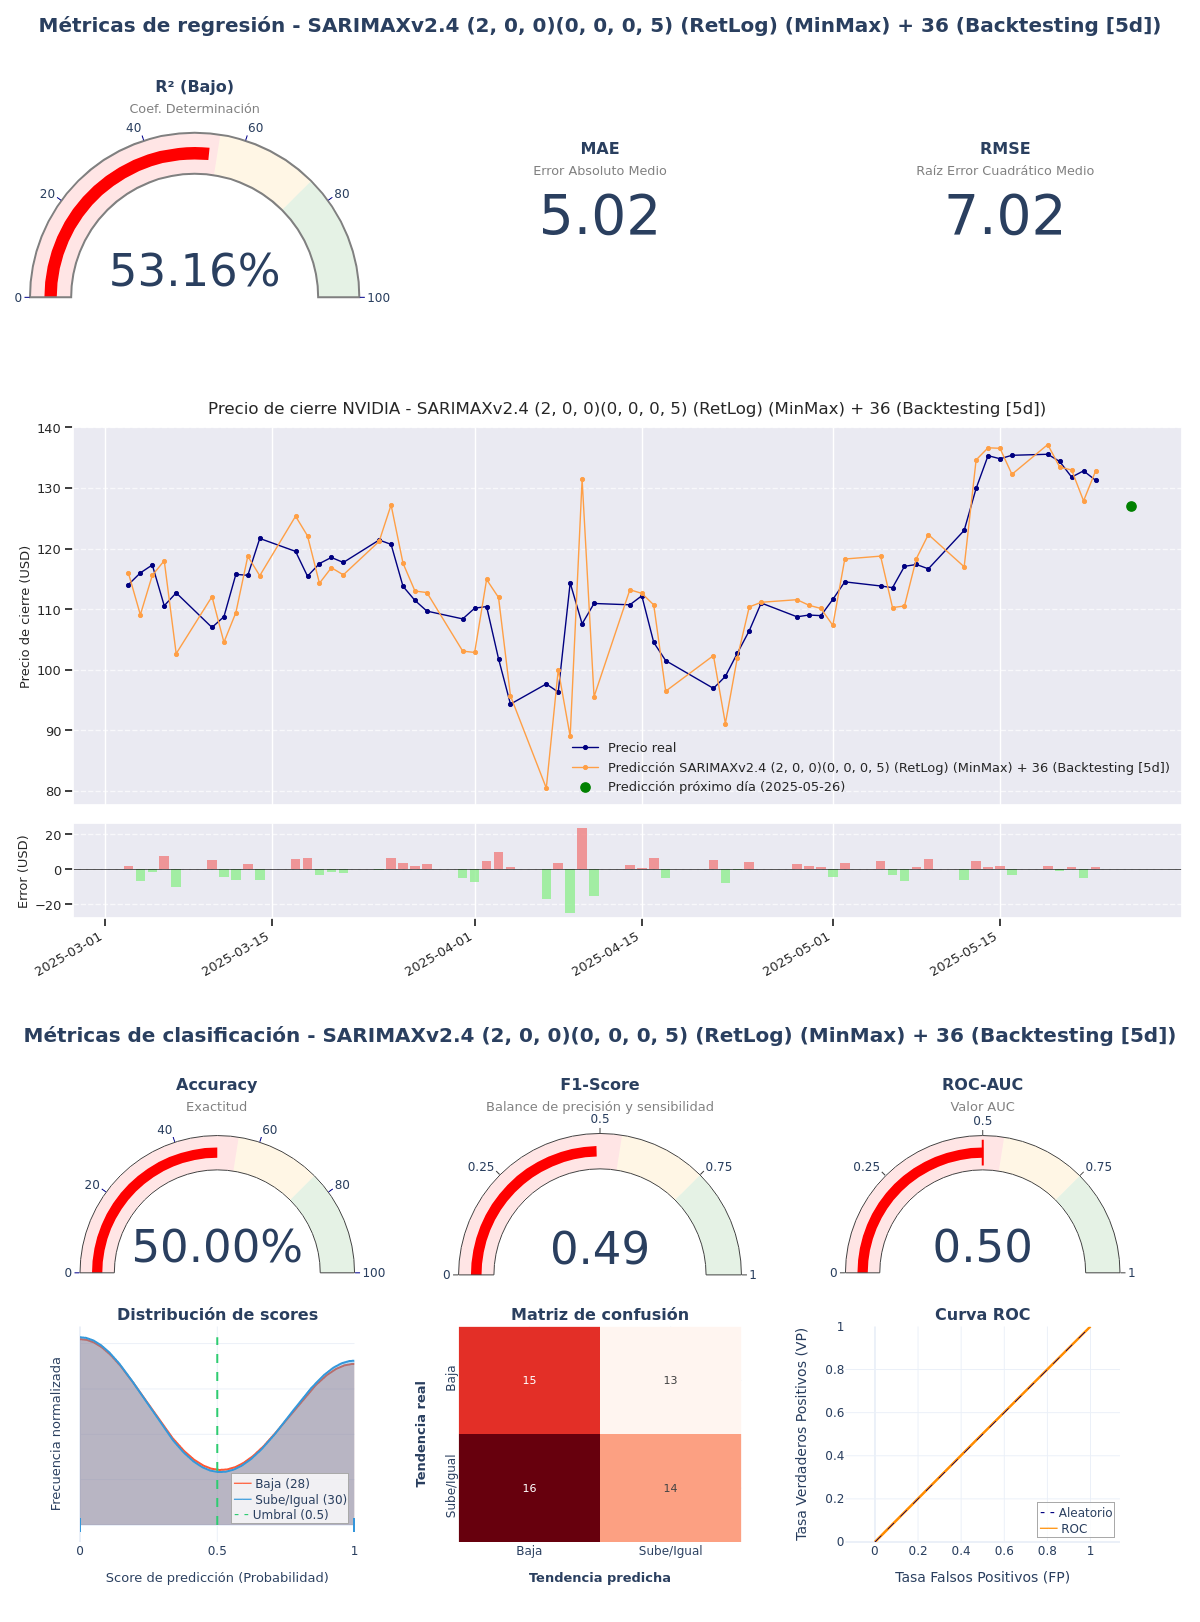

The table this chart was drawn from, first rows:
model_title; model_hash; r2; mae; rmse; accuracy; f1_score; roc_auc; irb_regr; irb_clas; irb_total
SARIMAXv2.4 (2, 0, 0)(0, 0, 0, 5) (RetLo…; 6de6dd3e; 0,5316; 5,0152; 7,0186; 0,5; 0,4912; 0,5012; 0,6542; 0,9477; 0,8156
